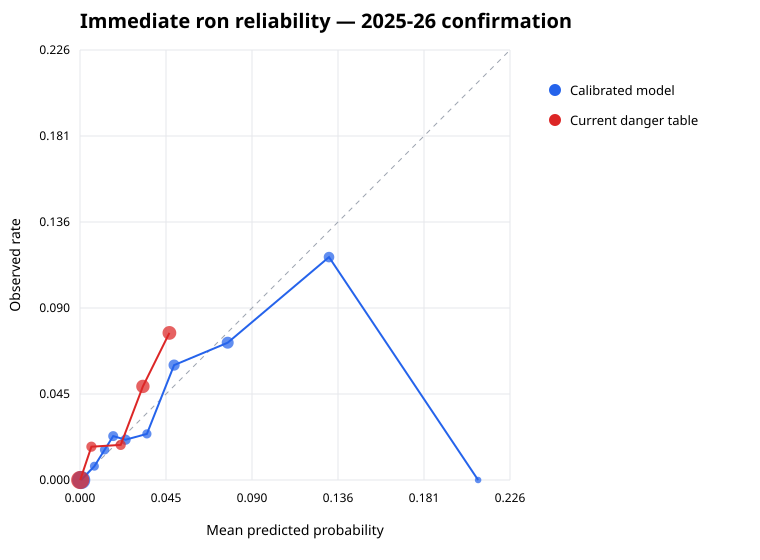

Source data for this figure (header and first rows):
model, binLow, binHigh, count, meanPredicted, observedRate
calibrated, 0.0, 0.005, 2392, 0.0006308, 0.0
calibrated, 0.005, 0.01, 138, 0.007549, 0.007246
calibrated, 0.01, 0.015, 189, 0.01293, 0.01587
calibrated, 0.015, 0.02, 260, 0.01743, 0.02308
calibrated, 0.02, 0.03, 283, 0.02397, 0.0212
calibrated, 0.03, 0.04, 165, 0.03517, 0.02424
calibrated, 0.04, 0.06, 447, 0.04944, 0.0604
calibrated, 0.06, 0.1, 582, 0.07759, 0.07216
calibrated, 0.1, 0.2, 333, 0.1309, 0.1171
calibrated, 0.2, 1.0, 5, 0.2092, 0.0
currentDangerTable, 0.0, 0.005, 2393, 0.0001041, 0.0
currentDangerTable, 0.005, 0.01, 286, 0.006, 0.01748
currentDangerTable, 0.02, 0.03, 271, 0.0214, 0.01845
currentDangerTable, 0.03, 0.04, 874, 0.03305, 0.0492
currentDangerTable, 0.04, 0.06, 970, 0.04699, 0.07732
